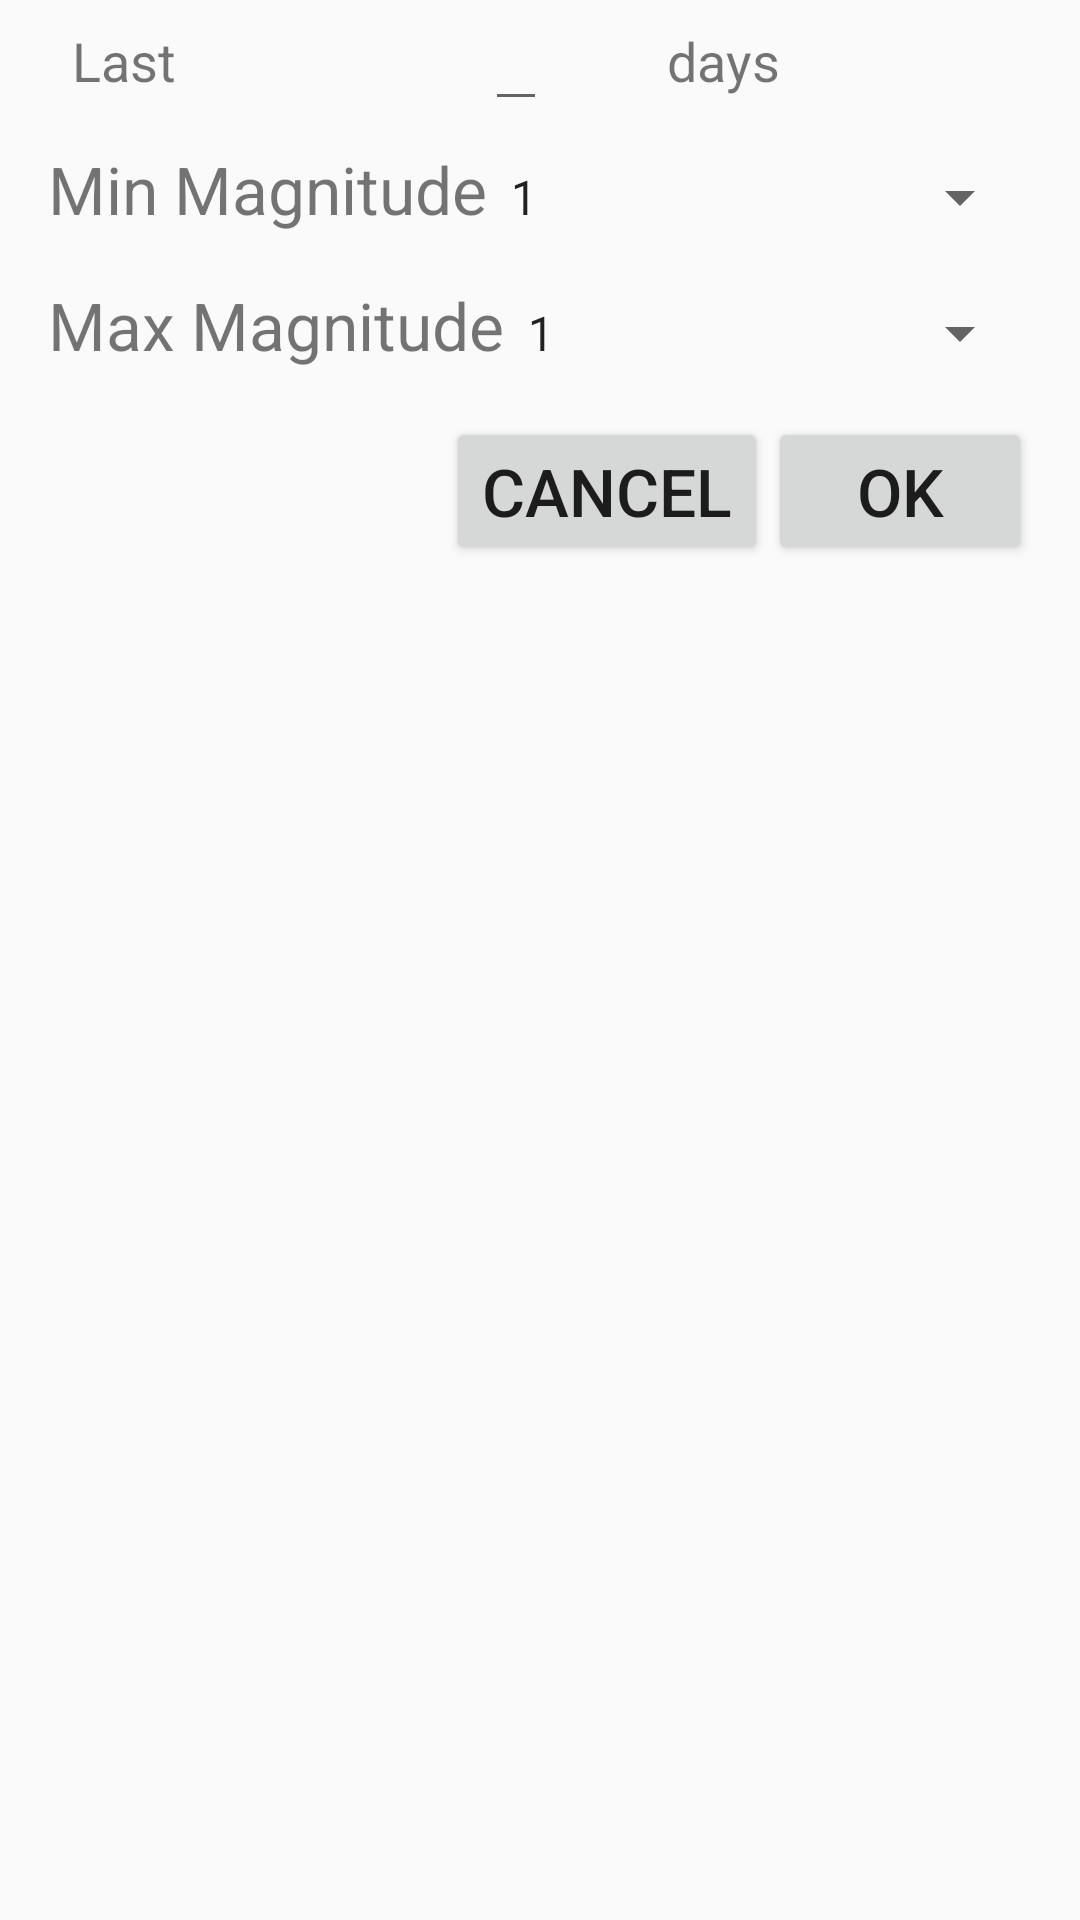

Write the Android layout XML for this screen, with the resource values it uses.
<!-- AndroidManifest.xml: application theme AppTheme -->
<!-- res/layout/earthquake_recent_options.xml -->
<?xml version="1.0" encoding="utf-8"?>
<android.support.constraint.ConstraintLayout xmlns:android="http://schemas.android.com/apk/res/android"
    xmlns:app="http://schemas.android.com/apk/res-auto"
    xmlns:tools="http://schemas.android.com/tools"
    android:layout_width="match_parent"
    android:layout_height="match_parent"
    tools:context=".ui.EarthquakeOptionsDialog">

    <LinearLayout
        android:layout_width="match_parent"
        android:layout_height="match_parent"
        android:orientation="vertical">

        <LinearLayout
            android:layout_width="match_parent"
            android:layout_height="wrap_content"
            android:orientation="horizontal">

            <TextView
                android:id="@+id/last_text"
                android:layout_width="0dp"
                android:layout_weight="1"
                android:layout_height="match_parent"
                android:layout_marginStart="16dp"
                android:padding="8sp"
                android:textSize="18sp"
                android:text="@string/last_label"/>

            <EditText
                android:id="@+id/last_num_days"
                android:layout_width="wrap_content"
                android:layout_height="wrap_content"
                android:layout_gravity="end"
                android:layout_marginEnd="16sp"
                android:padding="8sp"
                android:textSize="18sp"
                android:text=""/>

            <TextView
                android:id="@+id/owner_text"
                android:layout_width="0dp"
                android:layout_weight="1"
                android:layout_height="match_parent"
                android:layout_marginStart="16dp"
                android:padding="8sp"
                android:textSize="18sp"
                android:text="@string/days_label"/>
        </LinearLayout>

        <LinearLayout
            android:layout_width="match_parent"
            android:layout_height="wrap_content"
            android:layout_marginLeft="16sp"
            android:layout_marginRight="16sp"
            android:paddingTop="8sp"
            android:paddingBottom="8sp"
            android:orientation="horizontal">

            <TextView
                android:id="@+id/min_mag_text_view"
                android:layout_width="wrap_content"
                android:layout_height="wrap_content"
                android:text="@string/min_mag"
                android:textSize="22sp" />

            <Spinner
                android:id="@+id/min_mag2_spinner"
                android:layout_width="0dp"
                android:layout_height="wrap_content"
                android:layout_weight="1"
                android:gravity="end"
                android:entries="@array/magnitudes"
                android:textSize="22sp" />
        </LinearLayout>

        <LinearLayout
            android:layout_width="match_parent"
            android:layout_height="wrap_content"
            android:layout_marginLeft="16sp"
            android:layout_marginRight="16sp"
            android:paddingTop="8sp"
            android:paddingBottom="8sp"
            android:orientation="horizontal">

            <TextView
                android:id="@+id/max_mag_text_view"
                android:layout_width="wrap_content"
                android:layout_height="wrap_content"
                android:text="@string/max_mag"
                android:textSize="22sp" />

            <Spinner
                android:id="@+id/max_mag2_spinner"
                android:layout_width="0dp"
                android:layout_height="wrap_content"
                android:layout_weight="1"
                android:gravity="end"
                android:entries="@array/magnitudes"
                android:textSize="22sp" />
        </LinearLayout>

        <LinearLayout
            android:layout_width="match_parent"
            android:layout_height="wrap_content"
            android:layout_marginLeft="16sp"
            android:layout_marginRight="16sp"
            android:paddingTop="8sp"
            android:paddingBottom="8sp"
            android:gravity="right"
            android:orientation="horizontal">

            <Button
                android:id="@+id/cancel_button"
                android:layout_width="wrap_content"
                android:layout_height="wrap_content"
                android:layout_gravity="right"
                android:text="@string/cancel"
                android:textSize="22sp" />

            <Button
                android:id="@+id/ok_button"
                android:layout_width="wrap_content"
                android:layout_height="wrap_content"
                android:layout_gravity="right"
                android:text="@string/ok"
                android:textSize="22sp" />
        </LinearLayout>
    </LinearLayout>
</android.support.constraint.ConstraintLayout>
<!-- resources referenced by this layout -->
<resources>
  <string-array name="magnitudes">
          <item>1</item>
          <item>2</item>
          <item>3</item>
          <item>4</item>
          <item>5</item>
          <item>6</item>
          <item>7</item>
          <item>8</item>
          <item>9</item>
          <item>10</item>
          <item>11</item>
          <item>12</item>
      </string-array>
  <string name="cancel">Cancel</string>
  <string name="days_label">days</string>
  <string name="last_label">Last</string>
  <string name="max_mag">Max Magnitude</string>
  <string name="min_mag">Min Magnitude</string>
  <string name="ok">Ok</string>
  <style name="AppTheme" parent="Theme.AppCompat.Light.NoActionBar">
          <item name="colorPrimary">@color/colorPrimary</item>
          <item name="colorPrimaryDark">@color/colorPrimaryDark</item>
          <item name="colorAccent">@color/colorAccent</item>
      </style>
  <color name="colorPrimary">#2B3D4D</color>
  <color name="colorPrimaryDark">#23303D</color>
  <color name="colorAccent">#10CAC9</color>
</resources>
